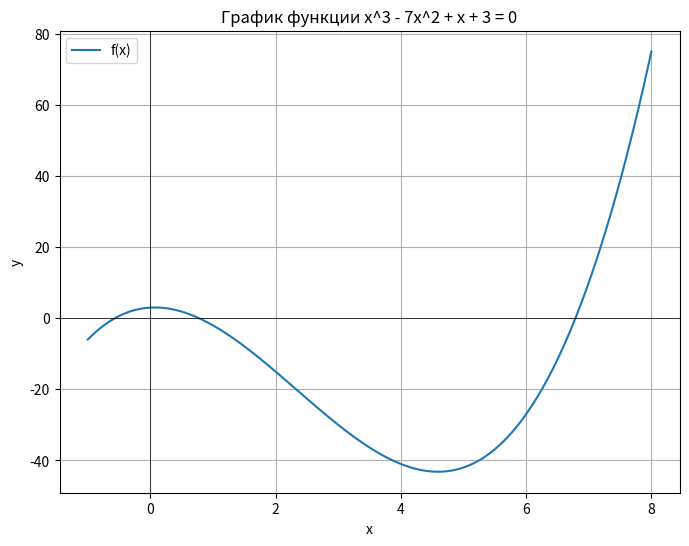
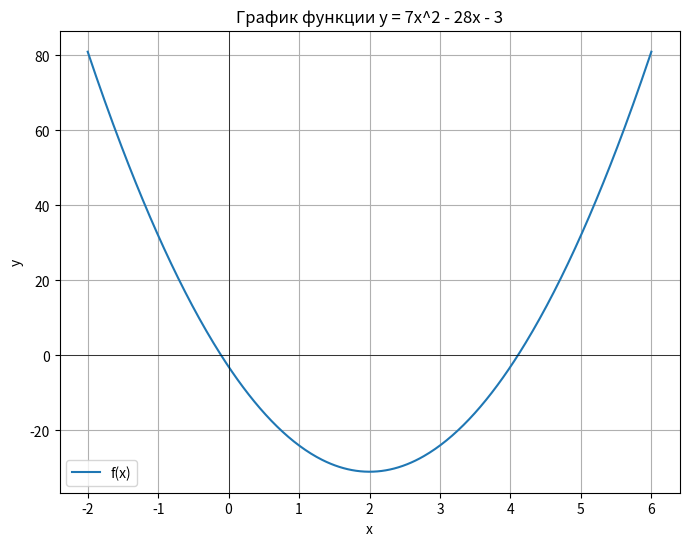

Generate these figures, in order, with matplotlib:
import numpy as np
import matplotlib.pyplot as plt


# Метод половинного деления
def bisection_method(f, a, b, tol=1e-6, max_iter=100):
    if f(a) * f(b) >= 0:
        raise ValueError("Функция должна иметь разные знаки на концах отрезка")

    iter_count = 0
    while (b - a) / 2 > tol and iter_count < max_iter:
        c = (a + b) / 2
        if f(c) == 0:
            break
        elif f(c) * f(a) < 0:
            b = c
        else:
            a = c
        iter_count += 1

    return (a + b) / 2


# Уравнение x^5 - 7x + 1 = 0
f1 = lambda x: x ** 5 - 7 * x + 1

# Уточнение корня на отрезке [-2, -1.5]
root1 = bisection_method(f1, -2, -1.5)
print(f"Корень уравнения x^5 - 7x = -1 на отрезке [-2, -1.5]: {root1:.7f}")


# Метод Ньютона
def newton_method(f, df, x0, tol=1e-6, max_iter=100):
    iter_count = 0
    while iter_count < max_iter:
        x1 = x0 - f(x0) / df(x0)
        if abs(x1 - x0) < tol:
            return x1
        x0 = x1
        iter_count += 1
    return x0

# Уравнение x^3 - 3x - 1 = 0
f2 = lambda x: x**3 - 3*x - 1
df2 = lambda x: 3*x**2 - 3

# Уточнение корня на отрезке [1.5, 2]
root2 = newton_method(f2, df2, 1.5)
print(f"Корень уравнения x^3 - 3x = 1 на отрезке [1.5, 2]: {root2:.7f}")

# Модифицированный метод Ньютона
def modified_newton_method(f, df, x0, tol=1e-6, max_iter=100):
    iter_count = 0
    df_x0 = df(x0)  # Фиксируем производную в начальной точке
    while iter_count < max_iter:
        x1 = x0 - f(x0) / df_x0
        if abs(x1 - x0) < tol:
            return x1
        x0 = x1
        iter_count += 1
    return x0

# Уточнение корня на отрезке [1.5, 2]
root3 = modified_newton_method(f1, lambda x: 5*x**4 - 7, 1.5)
print(f"Корень уравнения x^5 - 7x = -1 на отрезке [1.5, 2]: {root3:.7f}")

# Метод простых итераций
def simple_iteration_method(phi, x0, tol=1e-6, max_iter=100):
    iter_count = 0
    while iter_count < max_iter:
        x1 = phi(x0)
        if abs(x1 - x0) < tol:
            return x1
        x0 = x1
        iter_count += 1
    return x0

# Уравнение x^2 - 12 = 0
phi = lambda x: np.sqrt(12) if x < 0 else -np.sqrt(12)  # Итерационная функция

# Уточнение корня на отрезке [-4, -3]
root4 = simple_iteration_method(phi, -3.5)
print(f"Корень уравнения x^2 - 12 = 0 на отрезке [-4, -3]: {root4:.7f}")

# Функция для построения графика
def plot_function(f, a, b, title):
    x_vals = np.linspace(a, b, 400)
    y_vals = f(x_vals)
    plt.figure(figsize=(8, 6))
    plt.plot(x_vals, y_vals, label="f(x)")
    plt.axhline(0, color='black', linewidth=0.5)
    plt.axvline(0, color='black', linewidth=0.5)
    plt.title(title)
    plt.xlabel("x")
    plt.ylabel("y")
    plt.legend()
    plt.grid(True)
    plt.show()

# Уравнение x^3 - 7x^2 + x + 3 = 0
f3 = lambda x: x**3 - 7*x**2 + x + 3
plot_function(f3, -1, 8, "График функции x^3 - 7x^2 + x + 3 = 0")

# Уравнение y = 7x^2 - 28x - 3
f4 = lambda x: 7*x**2 - 28*x - 3
plot_function(f4, -2, 6, "График функции y = 7x^2 - 28x - 3")